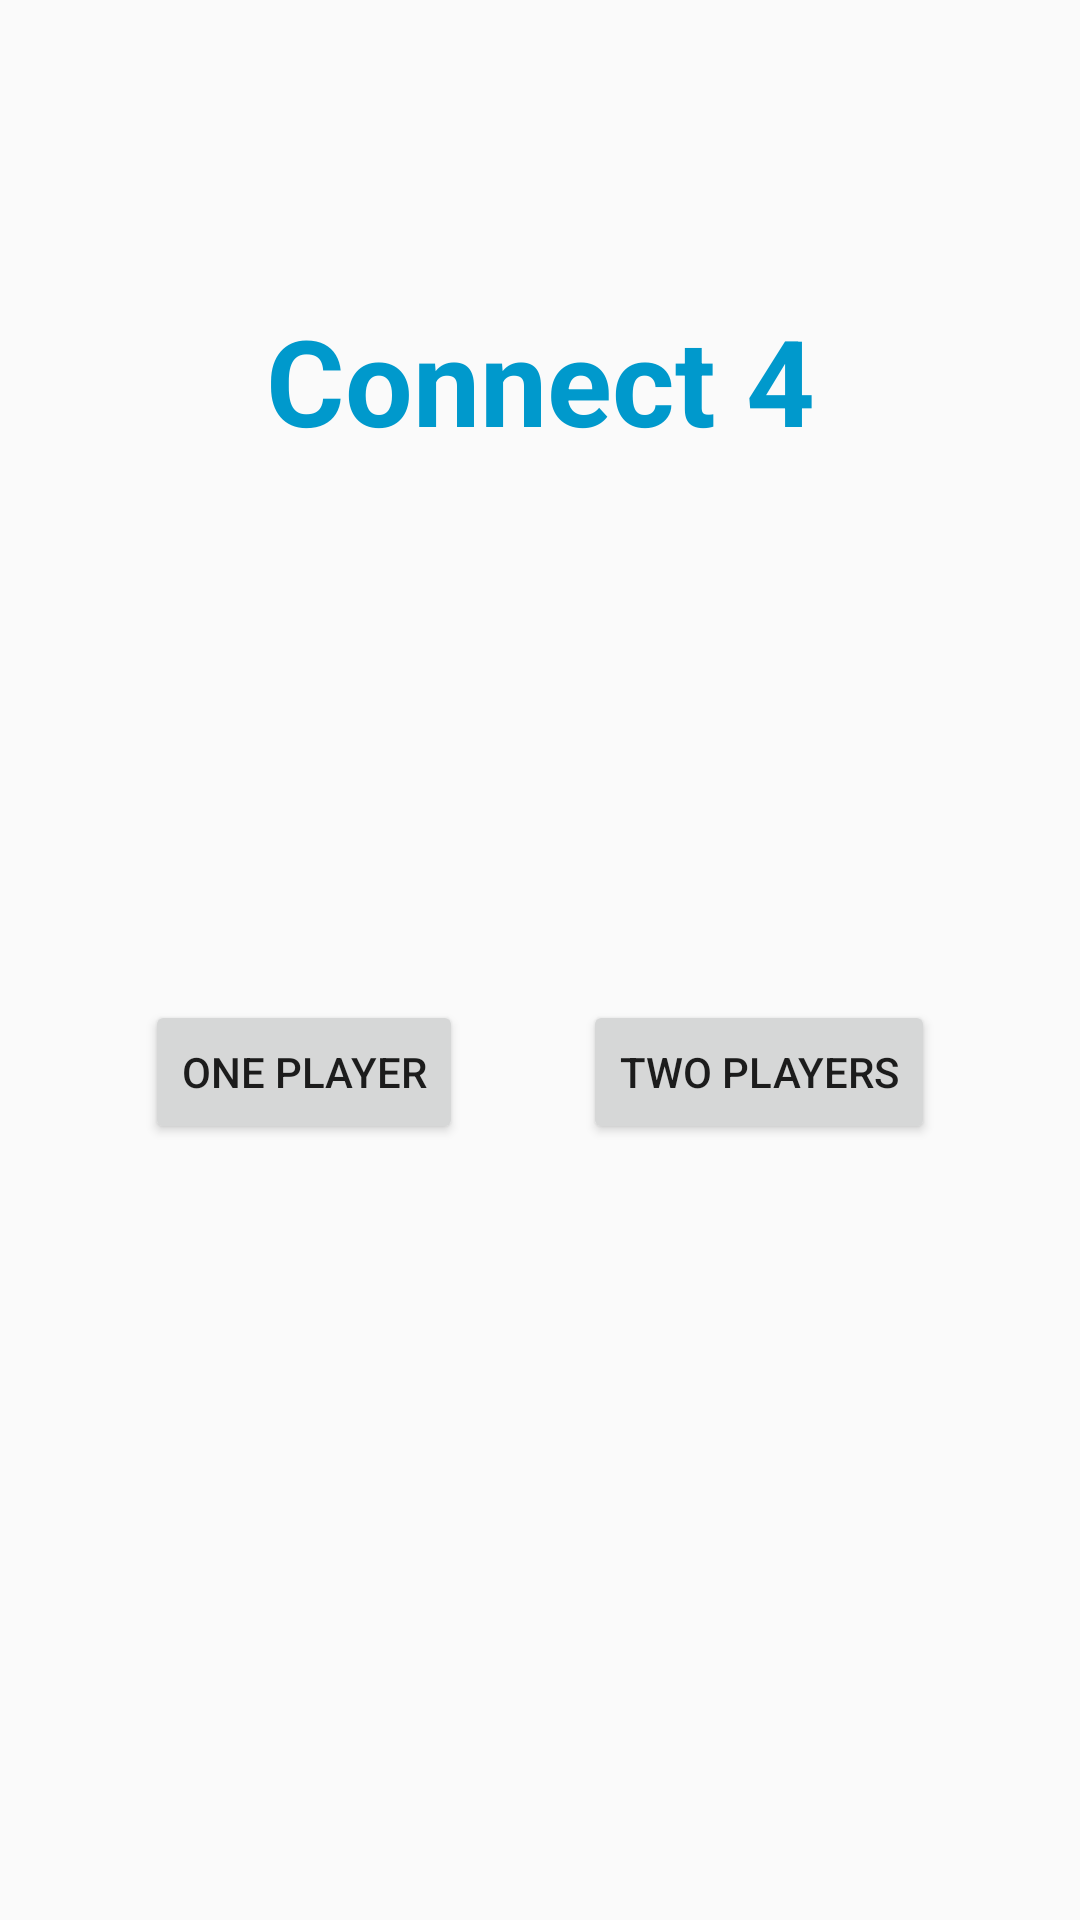

Here is an Android app screen rendered from its layout file. Give the layout XML and the strings, colors and styles it references.
<!-- AndroidManifest.xml: application theme AppTheme -->
<!-- res/layout/activity_main.xml -->
<?xml version="1.0" encoding="utf-8"?>
<LinearLayout xmlns:android="http://schemas.android.com/apk/res/android"
    xmlns:tools="http://schemas.android.com/tools"
    android:layout_width="match_parent"
    android:layout_height="match_parent"
    android:orientation="vertical"
    tools:context=".MainActivity">

    <TextView
        style="@style/LargeTitleFont"
        android:layout_width="match_parent"
        android:layout_height="wrap_content"
        android:gravity="center"
        android:paddingBottom="150dp"
        android:paddingTop="100dp"
        android:text="@string/connect_4_title" />

    <RelativeLayout
        android:layout_width="match_parent"
        android:layout_height="wrap_content"
        android:gravity="center"
        android:paddingTop="30dp">

        <Button
            android:id="@+id/onePlayerButton"
            android:layout_width="wrap_content"
            android:layout_height="wrap_content"
            android:layout_marginEnd="20dp"
            android:layout_marginStart="20dp"
            android:text="@string/one_player" />

        <Button
            android:id="@+id/twoPlayersButton"
            android:layout_width="wrap_content"
            android:layout_height="wrap_content"
            android:layout_marginEnd="20dp"
            android:layout_marginStart="20dp"
            android:layout_toEndOf="@id/onePlayerButton"
            android:text="@string/two_players" />

    </RelativeLayout>

</LinearLayout>
<!-- resources referenced by this layout -->
<resources>
  <string name="connect_4_title">Connect 4</string>
  <string name="one_player">One Player</string>
  <string name="two_players">Two Players</string>
  <style name="LargeTitleFont">
          <item name="android:textSize">40sp</item>
          <item name="android:textStyle">bold</item>
          <item name="android:textColor">@android:color/holo_blue_dark</item>
      </style>
  <style name="AppTheme" parent="Theme.AppCompat.Light.DarkActionBar">
          
          <item name="colorPrimary">@color/colorPrimary</item>
          <item name="colorPrimaryDark">@color/colorPrimaryDark</item>
          <item name="colorAccent">@color/colorAccent</item>
      </style>
  <color name="colorPrimary">#3F51B5</color>
  <color name="colorPrimaryDark">#303F9F</color>
  <color name="colorAccent">#FF4081</color>
</resources>
